Photos from the image-classification dataset "origin_GH_d2.5_CEO_padding_enhanced.4" in the GitHub repository xin1602/Object_Detection_Tooth. Its 3 classes are: apical lesion, normal, peri-endo lesion.

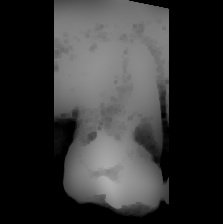
Label: apical lesion

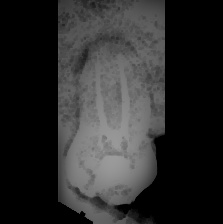
Label: apical lesion

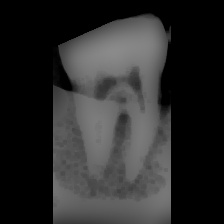
Label: peri-endo lesion

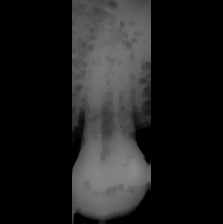
Label: normal

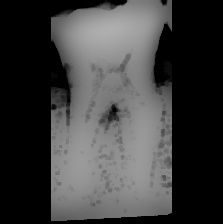
Label: normal

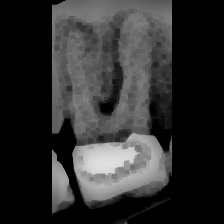
Label: peri-endo lesion
